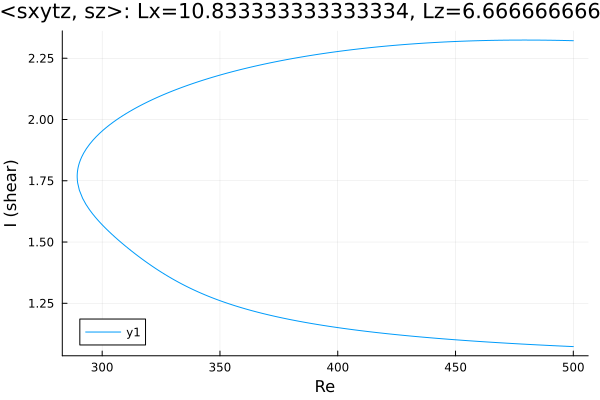

The data file committed next to this chart (first rows):
Re, shear
500.0, 2.322
499.4, 2.322
498, 2.322
496.6, 2.322
495.2, 2.323
493.8, 2.323
492.3, 2.323
490.9, 2.323
489.5, 2.324
488.1, 2.324
486.7, 2.324
485.3, 2.324
483.9, 2.324
482.4, 2.324
481, 2.324
479.6, 2.324
478.2, 2.324
476.8, 2.324
475.4, 2.324
474, 2.324
472.5, 2.324
471.1, 2.324
469.7, 2.324
468.3, 2.323
466.9, 2.323
465.5, 2.323
464.1, 2.323
462.6, 2.322
461.2, 2.322
459.8, 2.322
458.4, 2.321
457, 2.321
455.6, 2.321
454.2, 2.32
452.7, 2.32
451.3, 2.319
449.9, 2.318
448.5, 2.318
447.1, 2.317
445.7, 2.317
444.3, 2.316
442.8, 2.315
441.4, 2.314
440, 2.314
438.6, 2.313
437.2, 2.312
435.8, 2.311
434.4, 2.31
432.9, 2.309
431.5, 2.308
430.1, 2.307
428.7, 2.306
427.3, 2.305
425.9, 2.304
424.5, 2.303
423, 2.302
421.6, 2.301
420.2, 2.299
418.8, 2.298
417.4, 2.297
... 306 more rows
